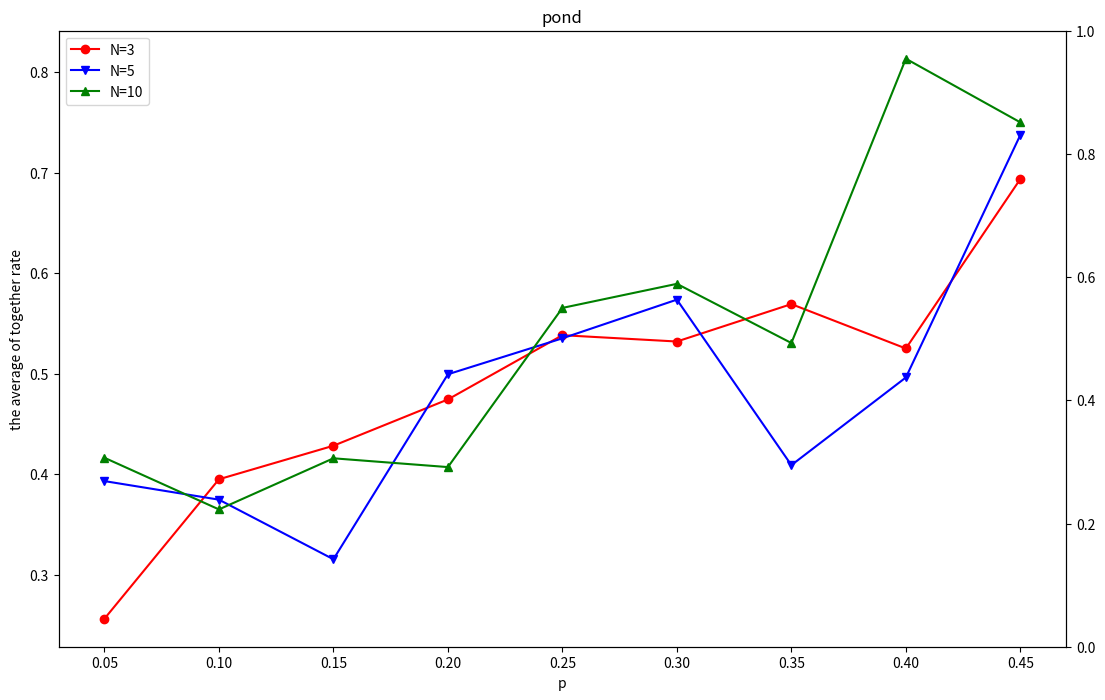

The matplotlib source for this figure:
def turtle(N):
    import random
    p_list = [q/20 for q in range(1, 10)]
    ans1 = []
    ans2 = []
    for p in p_list:
        pond = [[random.choice([0, 1, 2]) for _ in range(N)] for _ in range(N)]
        result = []
        cnt_r = []
        cnt_c = []
        st2 = 1
        while True:
            #池の様子をカウント
            cnt = [[0 for _ in range(N)] for _ in range(N)]
            for x in range(N):
                for y in range(N):
                    if y == 0:
                        cnt[x][y] += pond[x][y] == pond[x][y+1]
                    elif y == N-1:
                        cnt[x][y] += pond[x][y] == pond[x][y-1]
                    else:
                        cnt[x][y] += pond[x][y] == pond[x][y+1]
                        cnt[x][y] += pond[x][y] == pond[x][y-1]
            for y in range(N):
                for x in range(N):
                    if x == 0:
                        if y == 0:
                            cnt[x][y] += pond[x][y] == pond[x+1][y]
                            cnt[x][y] += pond[x][y] == pond[x+1][y+1]
                        elif y == N-1:
                            cnt[x][y] += pond[x][y] == pond[x+1][y]
                            cnt[x][y] += pond[x][y] == pond[x+1][y-1]
                        else:
                            cnt[x][y] += pond[x][y] == pond[x+1][y]
                            cnt[x][y] += pond[x][y] == pond[x+1][y-1]
                            cnt[x][y] += pond[x][y] == pond[x+1][y+1]
                    elif x == N-1:
                        if y == 0:
                            cnt[x][y] += pond[x][y] == pond[x-1][y]
                            cnt[x][y] += pond[x][y] == pond[x-1][y+1]
                        elif y == N-1:
                            cnt[x][y] += pond[x][y] == pond[x-1][y]
                            cnt[x][y] += pond[x][y] == pond[x-1][y-1]
                        else:
                            cnt[x][y] += pond[x][y] == pond[x-1][y]
                            cnt[x][y] += pond[x][y] == pond[x-1][y-1]
                            cnt[x][y] += pond[x][y] == pond[x-1][y+1]
                    else:
                        if y == 0:
                            cnt[x][y] += pond[x][y] == pond[x+1][y]
                            cnt[x][y] += pond[x][y] == pond[x+1][y+1]
                            cnt[x][y] += pond[x][y] == pond[x-1][y]
                            cnt[x][y] += pond[x][y] == pond[x-1][y+1]
                        elif y == N-1:
                            cnt[x][y] += pond[x][y] == pond[x+1][y]
                            cnt[x][y] += pond[x][y] == pond[x+1][y-1]
                            cnt[x][y] += pond[x][y] == pond[x-1][y]
                            cnt[x][y] += pond[x][y] == pond[x-1][y-1]
                        else:
                            cnt[x][y] += pond[x][y] == pond[x+1][y]
                            cnt[x][y] += pond[x][y] == pond[x+1][y+1]
                            cnt[x][y] += pond[x][y] == pond[x+1][y-1]
                            cnt[x][y] += pond[x][y] == pond[x-1][y]
                            cnt[x][y] += pond[x][y] == pond[x-1][y+1]
                            cnt[x][y] += pond[x][y] == pond[x-1][y-1]
            #同居率
            for x in range(N):
                for y in range(N):
                    if pond[x][y] == 0:
                        cnt[x][y] = float("inf")
                    else:
                        if x == 0 or x == N-1:
                            if y == 0: cnt[x][y] /= 3
                            elif y == N-1: cnt[x][y] /= 3
                            else: cnt[x][y] /= 5
                        else:
                            if y == 0: cnt[x][y] /= 5
                            elif y == N-1: cnt[x][y] /= 5
                            else: cnt[x][y] /= 8
            #「寂しい」カメ
            st1 = 0
            for x in range(N):
                for y in range(N):
                    if cnt[x][y] <= p:
                        st1 += 1
            cnt_r.append(st1)
            result.append(pond)
            #平均同居率
            c = []
            for x in range(N):
                for y in range(N):
                    if cnt[x][y] != float("inf"):
                        c.append(cnt[x][y])
            cnt_c.append(sum(c)/len(c))

            if st1 == 0:
                break

            #カメ移動
            m = random.uniform(0.1, 0.9)
            for x in range(N):
                for y in range(N):
                    if cnt[x][y] > p:
                        continue
                    if y == 0:
                        if cnt[x][y+1] == float("inf") and random.random() <= m:
                            pond[x][y], pond[x][y+1] = pond[x][y+1], pond[x][y]
                            cnt[x][y], cnt[x][y+1] = float("inf"), 10
                    elif y == N-1:
                        if cnt[x][y-1] == float("inf") and random.random() <= m:
                            pond[x][y], pond[x][y-1] = pond[x][y-1], pond[x][y]
                            cnt[x][y], cnt[x][y-1] = float("inf"), 10
                    else:
                        if cnt[x][y-1] == float("inf") and random.random() > m:
                            pond[x][y], pond[x][y-1] = pond[x][y-1], pond[x][y]
                            cnt[x][y], cnt[x][y-1] = float("inf"), 10
                        elif cnt[x][y+1] == float("inf") and random.random() <= m:
                            pond[x][y], pond[x][y+1] = pond[x][y+1], pond[x][y]
                            cnt[x][y], cnt[x][y+1] = float("inf"), 10

            for y in range(N):
                for x in range(N):
                    if cnt[x][y] > p:
                        continue
                    if x == 0:
                        if cnt[x+1][y] == float("inf") and random.random() > m:
                            pond[x][y], pond[x+1][y] = pond[x+1][y], pond[x][y]
                            cnt[x][y], cnt[x+1][y] = float("inf"), 10
                            continue
                        if y == 0:
                            if cnt[x+1][y+1] == float("inf") and random.random() > m:
                                pond[x][y], pond[x+1][y+1] = pond[x+1][y+1], pond[x][y]
                                cnt[x][y], cnt[x+1][y+1] = float("inf"), 10
                        elif y == N-1:
                            if cnt[x+1][y-1] == float("inf") and random.random() > m:
                                pond[x][y], pond[x+1][y-1] = pond[x+1][y-1], pond[x][y]
                                cnt[x][y], cnt[x+1][y-1] = float("inf"), 10
                        else:
                            if cnt[x+1][y+1] == float("inf") and random.random() > m:
                                pond[x][y], pond[x+1][y+1] = pond[x+1][y+1], pond[x][y]
                                cnt[x][y], cnt[x+1][y+1] = float("inf"), 10
                            elif cnt[x+1][y-1] == float("inf") and random.random() <= m:
                                pond[x][y], pond[x+1][y-1] = pond[x+1][y-1], pond[x][y]
                                cnt[x][y], cnt[x+1][y-1] = float("inf"), 10
                    elif x == N-1:
                        if cnt[x-1][y] == float("inf") and random.random() > m:
                            pond[x][y], pond[x-1][y] = pond[x-1][y], pond[x][y]
                            cnt[x][y], cnt[x-1][y] = float("inf"), 10
                            continue
                        if y == 0:
                            if cnt[x-1][y+1] == float("inf") and random.random() > m:
                                pond[x][y], pond[x-1][y+1] = pond[x-1][y+1], pond[x][y]
                                cnt[x][y], cnt[x-1][y+1] = float("inf"), 10
                        elif y == N-1:
                            if cnt[x-1][y-1] == float("inf") and random.random() > m:
                                pond[x][y], pond[x-1][y-1] = pond[x-1][y-1], pond[x][y]
                                cnt[x][y], cnt[x-1][y-1] = float("inf"), 10
                        else:
                            if cnt[x-1][y+1] == float("inf") and random.random() > m:
                                pond[x][y], pond[x-1][y+1] = pond[x-1][y+1], pond[x][y]
                                cnt[x][y], cnt[x-1][y+1] = float("inf"), 10
                            elif cnt[x-1][y-1] == float("inf") and random.random() <= m:
                                pond[x][y], pond[x-1][y-1] = pond[x-1][y-1], pond[x][y]
                                cnt[x][y], cnt[x-1][y-1] = float("inf"), 10
                    else:
                        if cnt[x-1][y] == float("inf") and random.random() > m:
                            pond[x][y], pond[x-1][y] = pond[x-1][y], pond[x][y]
                            cnt[x][y], cnt[x-1][y] = float("inf"), 10
                            continue
                        elif cnt[x+1][y] == float("inf") and random.random() <= m:
                            pond[x][y], pond[x+1][y] = pond[x+1][y], pond[x][y]
                            cnt[x][y], cnt[x+1][y] = float("inf"), 10
                            continue
                        if y == 0:
                            if cnt[x-1][y+1] == float("inf") and random.random() > m:
                                pond[x][y], pond[x-1][y+1] = pond[x-1][y+1], pond[x][y]
                                cnt[x][y], cnt[x-1][y+1] = float("inf"), 10
                            elif cnt[x+1][y+1] == float("inf") and random.random() <= m:
                                pond[x][y], pond[x+1][y+1] = pond[x+1][y+1], pond[x][y]
                                cnt[x][y], cnt[x+1][y+1] = float("inf"), 10
                        elif y == N-1:
                            if cnt[x-1][y-1] == float("inf") and random.random() > m:
                                pond[x][y], pond[x-1][y-1] = pond[x-1][y-1], pond[x][y]
                                cnt[x][y], cnt[x-1][y-1] = float("inf"), 10
                            elif cnt[x+1][y-1] == float("inf") and random.random() <= m:
                                pond[x][y], pond[x+1][y-1] = pond[x+1][y-1], pond[x][y]
                                cnt[x][y], cnt[x+1][y-1] = float("inf"), 10
                        else:
                            if cnt[x-1][y+1] == float("inf") and random.random() > m:
                                pond[x][y], pond[x-1][y+1] = pond[x-1][y+1], pond[x][y]
                                cnt[x][y], cnt[x-1][y+1] = float("inf"), 10
                            elif cnt[x-1][y-1] == float("inf") and random.random() <= m:
                                pond[x][y], pond[x-1][y-1] = pond[x-1][y-1], pond[x][y]
                                cnt[x][y], cnt[x-1][y-1] = float("inf"), 10
                            elif cnt[x+1][y+1] == float("inf") and random.random() <= m:
                                pond[x][y], pond[x+1][y+1] = pond[x+1][y+1], pond[x][y]
                                cnt[x][y], cnt[x+1][y+1] = float("inf"), 10
                            elif cnt[x+1][y-1] == float("inf") and random.random() > m:
                                pond[x][y], pond[x+1][y-1] = pond[x+1][y-1], pond[x][y]
                                cnt[x][y], cnt[x+1][y-1] = float("inf"), 10
            #どのように移動しても無理or「絶望的」なカメ
            if st2%5 == 0:
                if all([i == cnt_r[st2-1] for i in cnt_r[st2-20:st2-1]]):
                    break
            st2 += 1
        ans1.append(cnt_c[cnt_r.index(min(cnt_r))])
        ans2.append(cnt_r[cnt_r.index(min(cnt_r))])
    return [ans1, ans2]

import matplotlib.pyplot as plt
p_list = [q/20 for q in range(1, 10)]
result1 = turtle(5)
result2 = turtle(5)
result3 = turtle(10)
#plot
fig = plt.figure(figsize=(13, 8))
ax = fig.add_subplot(111, title="pond" ,xlabel="p", ylabel="the average of together rate", xticks=p_list)
ax2 = ax.twinx()
ax.plot(p_list, result1[0], marker="o", color = "red", label="N=3")
ax.plot(p_list, result2[0], marker="v", color = "blue", label="N=5")
ax.plot(p_list, result3[0], marker="^", color = "green", label="N=10")
ax.legend()
plt.show()
